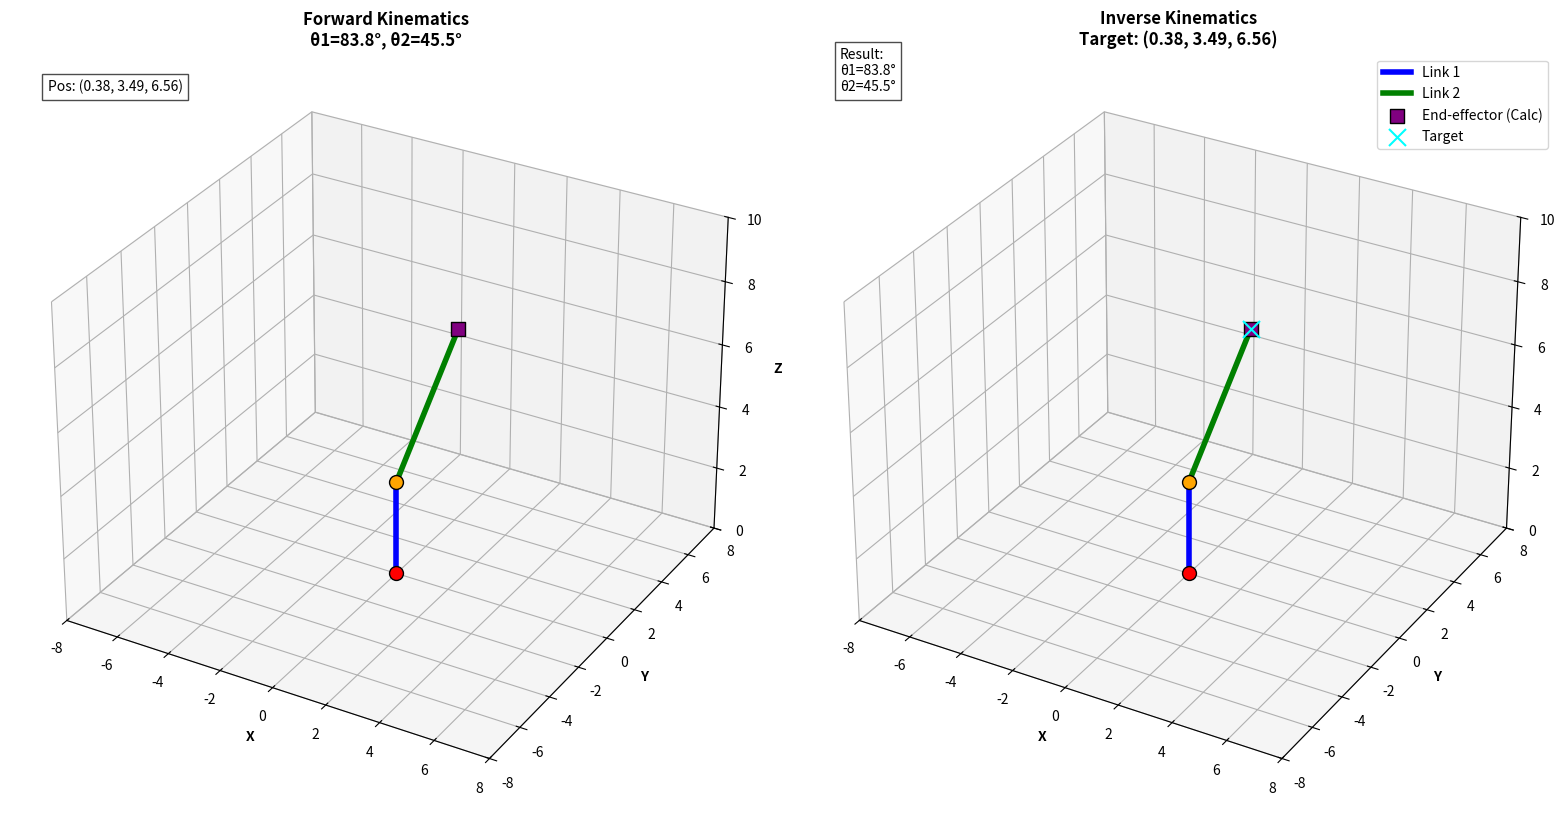

This chart was generated by the following Python code:
import numpy as np
import matplotlib.pyplot as plt
from mpl_toolkits.mplot3d import Axes3D

# ============================================================================
# ROBOT PARAMETERS
# ============================================================================
L1 = 3.0  # Link 1 length (vertical)
L2 = 5.0  # Link 2 length (horizontal)

# ============================================================================
# HELPER FUNCTIONS
# ============================================================================
def dh_transform(a, alpha, d, theta):
    """Standard (Classic) DH transformation matrix."""
    ct, st = np.cos(theta), np.sin(theta)
    ca, sa = np.cos(alpha), np.sin(alpha)
    return np.array([
        [ct, -st*ca,  st*sa, a*ct],
        [st,  ct*ca, -ct*sa, a*st],
        [0,      sa,     ca,    d],
        [0,       0,      0,    1]
    ])

def inverse_kinematics(x, y, z):
    """
    Input: Target coordinates (x, y, z)
    Output: Joint angles (theta1, theta2) in radians
    """
    # --- Step A: Solve for Theta 2 (Pitch) ---
    # We know: z = L1 + L2 * sin(theta2)
    sin_theta2 = (z - L1) / L2
    
    # Safety Check: Is the target reachable vertically?
    if abs(sin_theta2) > 1.0:
        raise ValueError(f"Target Z={z} is out of reach for this robot.")

    # Calculate theta2
    theta2 = np.arcsin(sin_theta2)

    # --- Step B: Solve for Theta 1 (Base Yaw) ---
    # If theta2 puts the arm straight up (90 deg), x and y must be 0.
    if np.isclose(np.cos(theta2), 0):
        theta1 = 0.0 # Singularity: Base angle is arbitrary
    else:
        theta1 = np.arctan2(y, x)

    return theta1, theta2

def get_robot_points(theta1, theta2):
    """Calculate joint positions using Forward Kinematics."""
    # Base position (origin)
    P0 = np.array([0, 0, 0, 1])

    # Link 1 transformation: Base to Joint 2
    T01 = dh_transform(a=0, alpha=np.pi/2, d=L1, theta=theta1)
    P1_homogeneous = T01 @ P0
    P1 = P1_homogeneous[:3]

    # Link 2 transformation: Joint 2 to End-effector
    T12 = dh_transform(a=L2, alpha=0, d=0, theta=theta2)
    T02 = T01 @ T12
    P2_homogeneous = T02 @ P0
    P2 = P2_homogeneous[:3]
    
    return np.array([0, 0, 0]), P1, P2

def setup_plot(ax, title):
    """Configure plot limits and labels."""
    ax.set_xlabel('X', fontsize=10, fontweight='bold')
    ax.set_ylabel('Y', fontsize=10, fontweight='bold')
    ax.set_zlabel('Z', fontsize=10, fontweight='bold')
    ax.set_title(title, fontsize=12, fontweight='bold')
    ax.grid(True, alpha=0.3)

def draw_robot(ax, base, joint2, end_effector, label_suffix=""):
    """Draw the robot links and joints."""
    # Draw Link 1 (Base to Joint 2)
    ax.plot([base[0], joint2[0]], 
            [base[1], joint2[1]], 
            [base[2], joint2[2]], 
            'b-', linewidth=4, label=f'Link 1')

    # Draw Link 2 (Joint 2 to End-effector)
    ax.plot([joint2[0], end_effector[0]], 
            [joint2[1], end_effector[1]], 
            [joint2[2], end_effector[2]], 
            'g-', linewidth=4, label=f'Link 2')

    # Plot joints
    ax.scatter([base[0]], [base[1]], [base[2]], 
               color='red', s=100, marker='o', 
               edgecolors='black', linewidths=1, zorder=5)

    ax.scatter([joint2[0]], [joint2[1]], [joint2[2]], 
               color='orange', s=100, marker='o', 
               edgecolors='black', linewidths=1, zorder=5)

    ax.scatter([end_effector[0]], [end_effector[1]], [end_effector[2]], 
               color='purple', s=100, marker='s', 
               label=f'End-effector {label_suffix}', edgecolors='black', linewidths=1, zorder=5)

def set_axes_equal(ax, points):
    """Set 3D plot axes to equal scale."""
    x_limits = ax.get_xlim3d()
    y_limits = ax.get_ylim3d()
    z_limits = ax.get_zlim3d()

    x_range = abs(x_limits[1] - x_limits[0])
    x_middle = np.mean(x_limits)
    y_range = abs(y_limits[1] - y_limits[0])
    y_middle = np.mean(y_limits)
    z_range = abs(z_limits[1] - z_limits[0])
    z_middle = np.mean(z_limits)

    # The plot bounding box is a sphere in the sense of the infinity
    # norm, hence I call half the max range the plot radius.
    plot_radius = 0.5*max([x_range, y_range, z_range])

    ax.set_xlim3d([x_middle - plot_radius, x_middle + plot_radius])
    ax.set_ylim3d([y_middle - plot_radius, y_middle + plot_radius])
    ax.set_zlim3d([z_middle - plot_radius, z_middle + plot_radius])

# ============================================================================
# MAIN EXECUTION
# ============================================================================
if __name__ == "__main__":
    # Setup Figure
    fig = plt.figure(figsize=(16, 8))
    
    # --- LEFT PLOT: FORWARD KINEMATICS ---
    ax1 = fig.add_subplot(121, projection='3d')
    
    # 1. FK Inputs
    fk_theta1 = np.radians(83.82)
    fk_theta2 = np.radians(45.45)
    
    print("="*40)
    print("FORWARD KINEMATICS")
    print("="*40)
    print(f"Input Joint Variables:")
    print(f"  Theta 1: {np.degrees(fk_theta1):.4f} degrees")
    print(f"  Theta 2: {np.degrees(fk_theta2):.4f} degrees")
    
    # 2. Calculate FK
    fk_base, fk_joint2, fk_ee = get_robot_points(fk_theta1, fk_theta2)
    
    print(f"\nCalculated End-Effector Position:")
    print(f"  X: {fk_ee[0]:.4f}")
    print(f"  Y: {fk_ee[1]:.4f}")
    print(f"  Z: {fk_ee[2]:.4f}")
    print("-" * 40)
    
    # Draw FK
    draw_robot(ax1, fk_base, fk_joint2, fk_ee, "(FK)")
    setup_plot(ax1, f'Forward Kinematics\nθ1={np.degrees(fk_theta1):.1f}°, θ2={np.degrees(fk_theta2):.1f}°')
    
    # Add info text
    fk_info = f'Pos: ({fk_ee[0]:.2f}, {fk_ee[1]:.2f}, {fk_ee[2]:.2f})'
    ax1.text2D(0.05, 0.95, fk_info, transform=ax1.transAxes, bbox=dict(facecolor='white', alpha=0.7))

    # Set equal aspect for FK
    all_points_fk = np.array([fk_base, fk_joint2, fk_ee])
    ax1.set_xlim(-8, 8)
    ax1.set_ylim(-8, 8)
    ax1.set_zlim(0, 10)


    # --- RIGHT PLOT: INVERSE KINEMATICS ---
    ax2 = fig.add_subplot(122, projection='3d')
    
    # 3. IK Inputs (Take from FK output)
    target_x = fk_ee[0]
    target_y = fk_ee[1]
    target_z = fk_ee[2]
    
    print("\n" + "="*40)
    print("INVERSE KINEMATICS")
    print("="*40)
    print(f"Input Target Position (from FK):")
    print(f"  X: {target_x:.4f}")
    print(f"  Y: {target_y:.4f}")
    print(f"  Z: {target_z:.4f}")
    
    try:
        # 4. Calculate IK
        ik_theta1, ik_theta2 = inverse_kinematics(target_x, target_y, target_z)
        
        print(f"\nCalculated Joint Variables:")
        print(f"  Theta 1: {np.degrees(ik_theta1):.4f} degrees")
        print(f"  Theta 2: {np.degrees(ik_theta2):.4f} degrees")
        print("="*40)
        
        # Calculate FK from IK results to visualize
        ik_base, ik_joint2, ik_ee = get_robot_points(ik_theta1, ik_theta2)
        
        # Draw IK
        draw_robot(ax2, ik_base, ik_joint2, ik_ee, "(Calc)")
        
        # Draw Target
        ax2.scatter([target_x], [target_y], [target_z], 
                   color='cyan', s=150, marker='x', 
                   label='Target', zorder=10)
        
        setup_plot(ax2, f'Inverse Kinematics\nTarget: ({target_x:.2f}, {target_y:.2f}, {target_z:.2f})')
        
        # Add info text
        ik_info = f'Result:\nθ1={np.degrees(ik_theta1):.1f}°\nθ2={np.degrees(ik_theta2):.1f}°'
        ax2.text2D(0.05, 0.95, ik_info, transform=ax2.transAxes, bbox=dict(facecolor='white', alpha=0.7))
        
        # Set equal aspect for IK
        ax2.set_xlim(-8, 8)
        ax2.set_ylim(-8, 8)
        ax2.set_zlim(0, 10)
        
        ax2.legend()

    except ValueError as e:
        print(f"\nERROR: {e}")
        setup_plot(ax2, "Inverse Kinematics (Error)")
        ax2.text2D(0.5, 0.5, str(e), transform=ax2.transAxes, ha='center', color='red')

    plt.tight_layout()
    plt.show()
